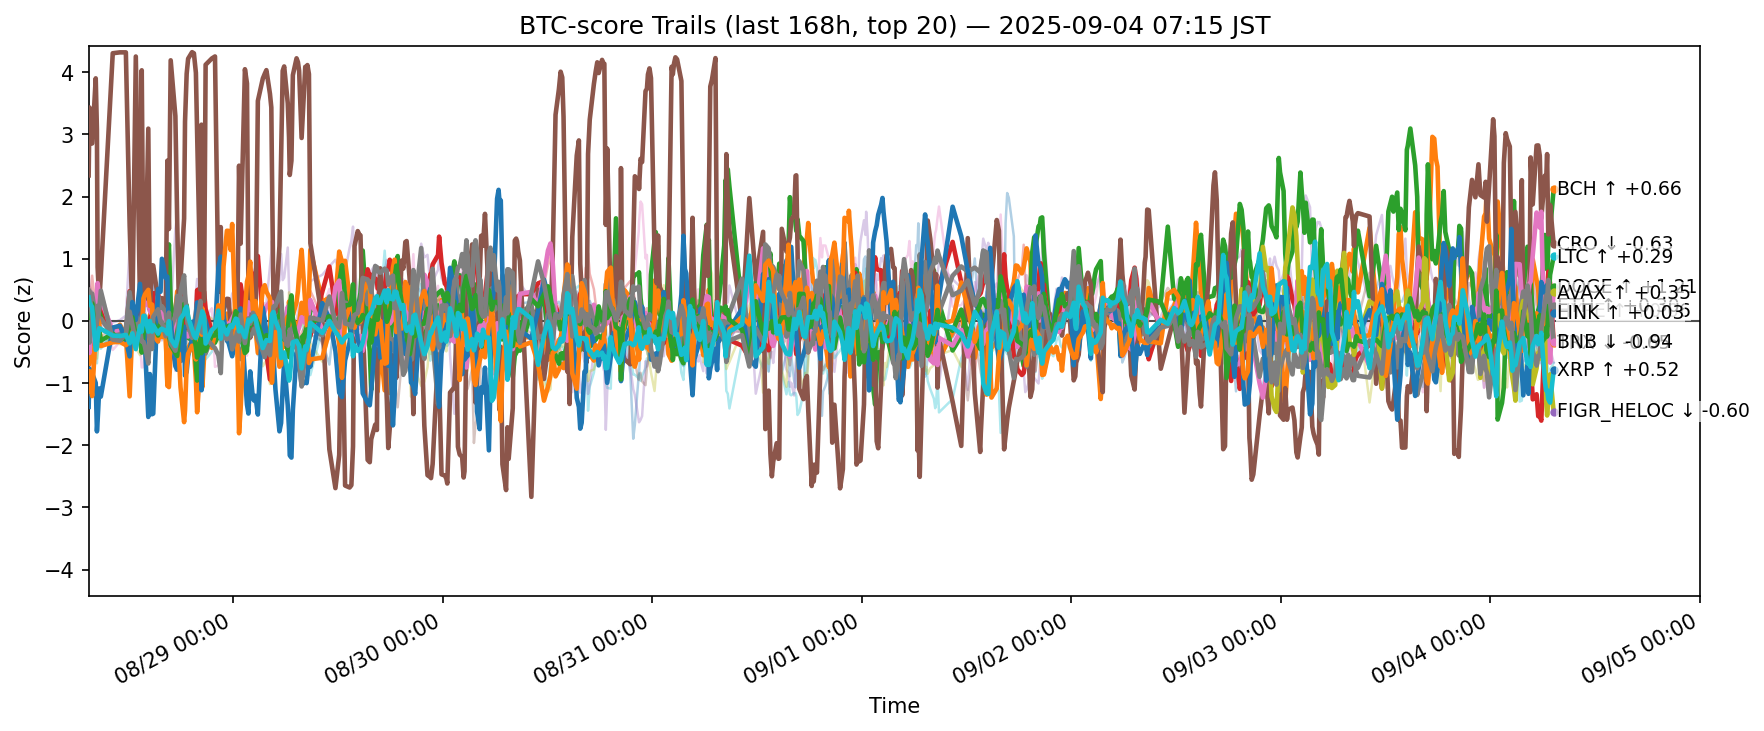

Source data for this figure (header and first rows):
ts, side, symbol, score
2025-08-27 22:27:17.195894+00:00, btc, ADA, -0.5419
2025-08-27 22:27:17.195894+00:00, btc, AVAX, -0.6887
2025-08-27 22:27:17.195894+00:00, btc, BCH, 0.1942
2025-08-27 22:27:17.195894+00:00, btc, BNB, 0.2269
2025-08-27 22:27:17.195894+00:00, btc, BTC, 0.7692
2025-08-27 22:27:17.195894+00:00, btc, CRO, 2.34
2025-08-27 22:27:17.195894+00:00, btc, DOGE, -0.2682
2025-08-27 22:27:17.195894+00:00, btc, ETH, -0.03283
2025-08-27 22:27:17.195894+00:00, btc, HBAR, 0.1809
2025-08-27 22:27:17.195894+00:00, btc, HYPE, -1.382
2025-08-27 22:27:17.195894+00:00, btc, LINK, -1.131
2025-08-27 22:27:17.195894+00:00, btc, LTC, 0.08198
2025-08-27 22:27:17.195894+00:00, btc, SHIB, 0.1796
2025-08-27 22:27:17.195894+00:00, btc, SOL, 0.4907
2025-08-27 22:27:17.195894+00:00, btc, SUI, -0.162
2025-08-27 22:27:17.195894+00:00, btc, TON, -0.3228
2025-08-27 22:27:17.195894+00:00, btc, TRX, 0.4978
2025-08-27 22:27:17.195894+00:00, btc, UNI, -0.4956
2025-08-27 22:27:17.195894+00:00, btc, XLM, -0.3687
2025-08-27 22:27:17.195894+00:00, btc, XRP, 0.3785
2025-08-27 22:33:06.177378+00:00, btc, ADA, -0.5188
2025-08-27 22:33:06.177378+00:00, btc, AVAX, -0.6954
2025-08-27 22:33:06.177378+00:00, btc, BCH, -0.06281
2025-08-27 22:33:06.177378+00:00, btc, BNB, 0.2078
2025-08-27 22:33:06.177378+00:00, btc, BTC, 0.574
2025-08-27 22:33:06.177378+00:00, btc, CRO, 3.433
2025-08-27 22:33:06.177378+00:00, btc, DOGE, -0.5154
2025-08-27 22:33:06.177378+00:00, btc, ETH, -0.3488
2025-08-27 22:33:06.177378+00:00, btc, HBAR, -0.08404
2025-08-27 22:33:06.177378+00:00, btc, HYPE, -0.7682
2025-08-27 22:33:06.177378+00:00, btc, LINK, -0.8094
2025-08-27 22:33:06.177378+00:00, btc, LTC, 0.05023
2025-08-27 22:33:06.177378+00:00, btc, SHIB, 0.1029
2025-08-27 22:33:06.177378+00:00, btc, SOL, 0.4491
2025-08-27 22:33:06.177378+00:00, btc, SUI, -0.4371
2025-08-27 22:33:06.177378+00:00, btc, TON, -0.3816
2025-08-27 22:33:06.177378+00:00, btc, TRX, 0.4763
2025-08-27 22:33:06.177378+00:00, btc, UNI, -0.5106
2025-08-27 22:33:06.177378+00:00, btc, XLM, -0.5032
2025-08-27 22:33:06.177378+00:00, btc, XRP, 0.2883
2025-08-27 22:50:58.968872+00:00, btc, ADA, 0.4734
2025-08-27 22:50:58.968872+00:00, btc, AVAX, -0.4215
2025-08-27 22:50:58.968872+00:00, btc, BCH, -0.156
2025-08-27 22:50:58.968872+00:00, btc, BNB, -0.3628
2025-08-27 22:50:58.968872+00:00, btc, BTC, 0.3986
2025-08-27 22:50:58.968872+00:00, btc, CRO, 2.854
2025-08-27 22:50:58.968872+00:00, btc, DOGE, -0.07849
2025-08-27 22:50:58.968872+00:00, btc, ETH, 0.4379
2025-08-27 22:50:58.968872+00:00, btc, HBAR, -0.2412
2025-08-27 22:50:58.968872+00:00, btc, HYPE, -0.84
2025-08-27 22:50:58.968872+00:00, btc, LINK, -1.209
2025-08-27 22:50:58.968872+00:00, btc, LTC, 0.2853
2025-08-27 22:50:58.968872+00:00, btc, SHIB, 0.7277
2025-08-27 22:50:58.968872+00:00, btc, SOL, -0.04352
2025-08-27 22:50:58.968872+00:00, btc, SUI, -0.3135
2025-08-27 22:50:58.968872+00:00, btc, TON, -0.9853
2025-08-27 22:50:58.968872+00:00, btc, TRX, 0.04872
2025-08-27 22:50:58.968872+00:00, btc, UNI, -0.3777
2025-08-27 22:50:58.968872+00:00, btc, XLM, -0.4727
2025-08-27 22:50:58.968872+00:00, btc, XRP, 0.2229
... 12,380 more rows
